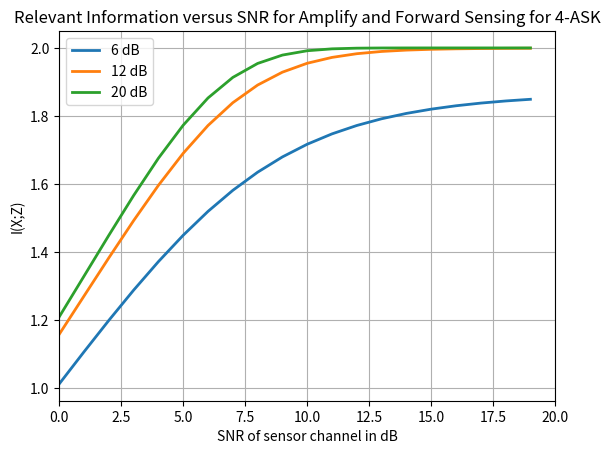

The script that saved this image:
# Import the necessary modules
import numpy as np
import matplotlib.pyplot as plt

# SNR in dB
SNR_db_channel = [6, 12, 20]

for index in range(len(SNR_db_channel)):
    # SNR in linear scale
    SNR_linear_channel = 10 ** (SNR_db_channel[index] / 10)

    # cardinality of AWGN channel input signal
    Nx = 4

    # cardinality of AWGN channel output signal
    Ny = 256

    # cardinality of sensor output signal. The value is set to be the same as the cardinality of Y
    Nz = 256

    # input alphabet 4-ASK
    alphabet = np.array([-3, -1, 1, 3])

    # p(x)
    p_x = 1 / Nx * np.ones(Nx)

    # variance of input signal
    sigma2_X = 1

    # variance of channel noise
    sigma2_N = sigma2_X / SNR_linear_channel

    # standard deviation of each part of the complex noise
    sigma_N_2 = np.sqrt(sigma2_N / 2)

    # noise
    n = (np.random.randn(np.size(alphabet)) + 1j * np.random.randn(np.size(alphabet))) * sigma_N_2

    # sampling interval
    dy = 2 * (np.amax(alphabet) + 5 * np.sqrt(sigma2_N)) / Ny

    # discretized y
    y = np.arange(-(np.amax(alphabet) + 5 * np.sqrt(sigma2_N)), (np.amax(alphabet) + 5 * np.sqrt(sigma2_N)),
                  dy).reshape(
        Ny, 1)

    # initialized p(y|x)
    p_y_x = np.ones((Ny, Nx))

    # initialize the temporary matrix to store conditional pdf
    temp = np.zeros((Ny, 1))

    # obtain the conditional pdf p(y|x) for a Gaussian channel
    for idx in range(0, Nx):
        tmp = (1 / np.sqrt(2 * np.pi * sigma2_N)) * np.exp(-(y - alphabet[idx]) ** 2 / (2 * sigma2_N))
        temp = np.append(temp, tmp, axis=1)

    # remove the zero from the first column of the matrix
    py_remove_initial_zeroes = temp[:, -Nx:]

    # obtain the conditional pdf
    p_y_given_x = p_y_x * py_remove_initial_zeroes

    # normalization for the pdf
    norm_sum = np.sum(p_y_given_x, 0)

    # p(y|x)
    p_y_given_x = p_y_given_x / np.tile(norm_sum, (Ny, 1))

    # p(x,y) joint probability of x and y
    p_x_y = p_y_given_x * p_x

    # p(y)
    p_y = np.sum(p_x_y, 1)

    # p(x|y) obtained using Bayes rule
    p_x_given_y = p_y_given_x * np.tile(np.expand_dims(np.tile(p_x, Ny // Nx) / p_y, axis=1), (1, Nx))

    p_x_times_p_y = np.tile(np.expand_dims(p_x, axis=0), (Ny, 1)) * np.tile(np.expand_dims(p_y, axis=1), (1, Nx))

    w1 = np.log2(p_x_y + 1e-31) - np.log2(p_x_times_p_y + 1e-31)

    # I(X;Y)
    I_x_y = np.sum(p_x_y * w1)

    # Amplify and Forward

    # SNR for second channel in sensor in dB
    SNR_db_sensor = np.arange(0, 20, 1)
    IXZ = []

    # SNR in linear scale
    for i in range(len(SNR_db_sensor)):
        SNR_lin_sensor = 10 ** (SNR_db_sensor[i] / 10)

        # variance of input signal into the sensor
        sigma2_X_sensor = 1

        scale = np.sqrt(sigma2_X_sensor / (sigma2_X + sigma2_N))

        # input into sensor
        x_sensor = scale * y

        # variance of noise in sensor
        sigma2_N_sensor = sigma2_X_sensor / SNR_lin_sensor

        # standard deviation of each part of the complex noise
        sigma_N_2_sensor = np.sqrt(sigma2_N_sensor / 2)

        # AWGN for Amplify and Forward sensing
        n_sensor = (np.random.randn(np.size(x_sensor)) + 1j * np.random.randn(np.size(x_sensor))) * sigma_N_2_sensor

        # sampling interval
        dz = 2 * (np.amax(x_sensor) + 5 * np.sqrt(sigma2_N_sensor)) / Nz

        # discretized z
        z = np.arange(-(np.amax(x_sensor) + 5 * np.sqrt(sigma2_N_sensor)),
                      (np.amax(x_sensor) + 5 * np.sqrt(sigma2_N_sensor)),
                      dz).reshape(Nz, 1)

        # initialized p(z|y)
        p_z_x_sensor = np.ones((Nz, Ny))

        # initialize the temporary matrix to store conditional pdf
        temp1 = np.zeros((Nz, 1))

        # obtain the conditional pdf p(y|x) for a Gaussian channel
        for idx in range(0, Ny):
            tmp1 = (1 / np.sqrt(2 * np.pi * sigma2_N_sensor)) * np.exp(
                -(z - x_sensor[idx]) ** 2 / (2 * sigma2_N_sensor))
            temp1 = np.append(temp1, tmp1, axis=1)

        # remove the zero from the first column of the matrix
        pz_remove_initial_zeroes = temp1[:, -Ny:]

        # obtain the conditional pdf
        p_z_given_x_sensor = p_z_x_sensor * pz_remove_initial_zeroes

        # normalization for the pdf
        norm_sum_1 = np.sum(p_z_given_x_sensor, 0)

        # p(z|x_sensor)
        p_z_given_x_sensor = p_z_given_x_sensor / np.tile(norm_sum_1, (Nz, 1))

        # p(z)
        p_z = np.sum(p_z_given_x_sensor * p_y, 1)

        # p(z|y) expanded
        p_z_given_x_sensor_expanded = np.tile(np.expand_dims(p_z_given_x_sensor, axis=2), (1, 1, Nx))

        g = np.sum(np.tile(np.expand_dims(p_x_y, axis=0), (Nz, 1, 1)) * p_z_given_x_sensor_expanded, 1)

        # p(x|z)
        p_x_given_z = 1 / np.tile(np.expand_dims(p_z + 1e-31, axis=1), (1, Nx)) * g

        # p(x,z)
        p_x_z = p_x_given_z * np.tile(np.expand_dims(p_z, axis=1), (1, Nx))

        p_x_times_p_z = np.tile(np.expand_dims(p_x, axis=0), (Nz, 1)) * np.tile(np.expand_dims(p_z, axis=1), (1, Nx))

        w1 = np.log2(p_x_z + 1e-31) - np.log2(p_x_times_p_z + 1e-31)

        # I(X;Z)
        I_x_z = np.sum(p_x_z * w1)

        IXZ.append(I_x_z)

    plt.plot(SNR_db_sensor, IXZ, linewidth=2, label=str(SNR_db_channel[index]) + ' dB')
    plt.title('Relevant Information versus SNR for Amplify and Forward Sensing for 4-ASK')
    plt.grid()
    plt.legend()
    plt.xlim(0, 20)
    plt.xlabel('SNR of sensor channel in dB')
    plt.ylabel('I(X;Z)')
plt.show()
